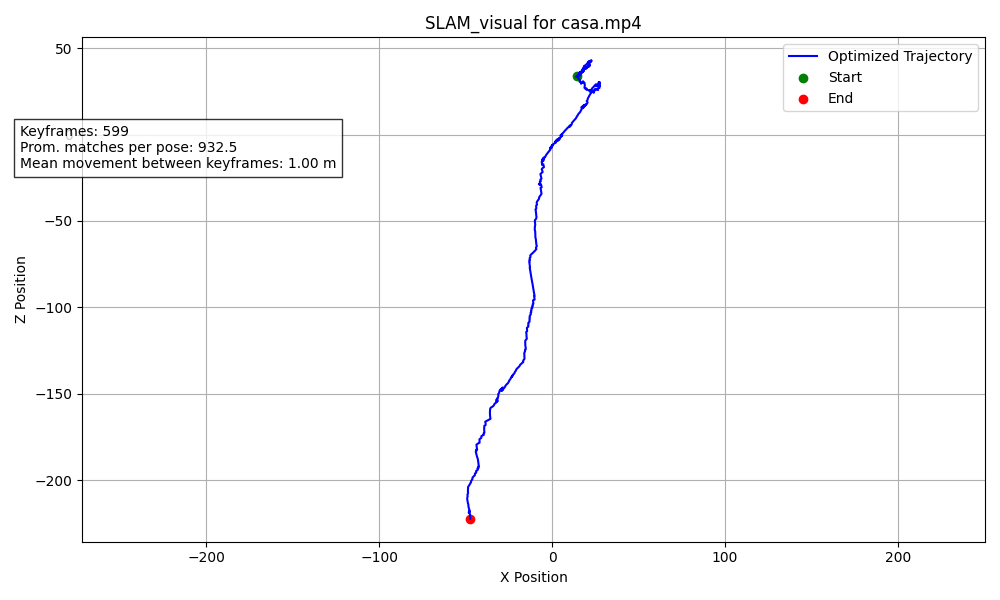

The table this chart was drawn from, first rows:
X, Z
14.54, 34.05
13.86, 33.35
14.16, 33.34
14.78, 34.08
15.07, 33.9
15.57, 34.75
16.06, 35.51
15.52, 35.15
16.14, 35.9
15.4, 35.27
16.11, 35.98
15.54, 35.19
16.24, 35.81
16.84, 36.48
17.48, 37.19
17.79, 38.14
18.48, 38.86
19.08, 39.56
18.3, 38.99
18.85, 39.69
18.74, 39.03
18.83, 39.78
19.51, 40.22
20.19, 40.95
20.75, 41.71
21.4, 42.42
21.03, 41.76
21.8, 42.39
22.62, 42.96
22.2, 42.2
21.48, 41.51
22.16, 42
22.87, 42.67
22.19, 41.99
21.49, 41.34
21.56, 40.38
20.85, 39.7
21.48, 40.48
21.75, 39.87
21.02, 39.22
21.72, 39.91
20.91, 39.35
20.14, 38.72
19.45, 38.02
20.1, 38.77
20.77, 39.46
21.58, 40.04
20.73, 39.51
20.02, 38.81
19.22, 38.23
18.36, 37.72
17.53, 37.28
17.83, 36.36
18.46, 37.07
17.85, 36.36
17.15, 35.65
16.58, 34.88
16.01, 34.11
16.27, 35.06
15.77, 34.2
... 539 more rows
